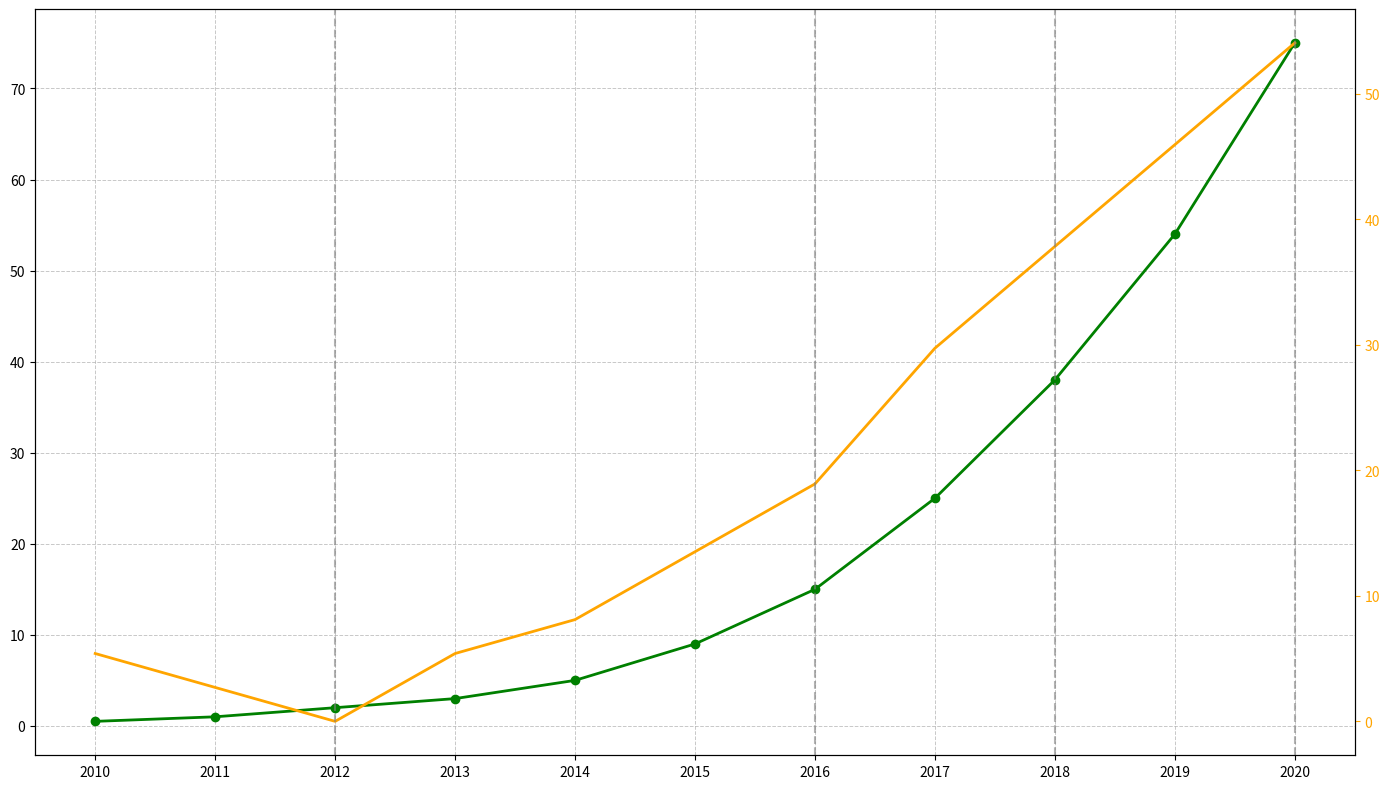

Reproduce this figure in Python.
import numpy as np
import matplotlib.pyplot as plt

years = np.arange(2010, 2021)
self_driving_cars = np.array([0.5, 1, 2, 3, 5, 9, 15, 25, 38, 54, 75])
road_accidents = np.array([35, 36, 37, 35, 34, 32, 30, 26, 23, 20, 17])

base_accidents = 37
accidents_reduction_percentage = ((base_accidents - road_accidents) / base_accidents) * 100

fig, ax1 = plt.subplots(figsize=(14, 8))

ax1.plot(years, self_driving_cars, marker='o', color='green', linewidth=2)
ax1.set_xticks(years)
ax1.grid(axis='y', linestyle='--', alpha=0.7)

ax2 = ax1.twinx()
ax2.plot(years, accidents_reduction_percentage, color='orange', linewidth=2)
ax2.tick_params(axis='y', colors='orange')

for milestone_year in [2012, 2016, 2018, 2020]:
    plt.axvline(x=milestone_year, color='grey', linestyle='--', alpha=0.6)

ax1.grid(linestyle='--', linewidth=0.7, alpha=0.7)

plt.tight_layout()
plt.show()
